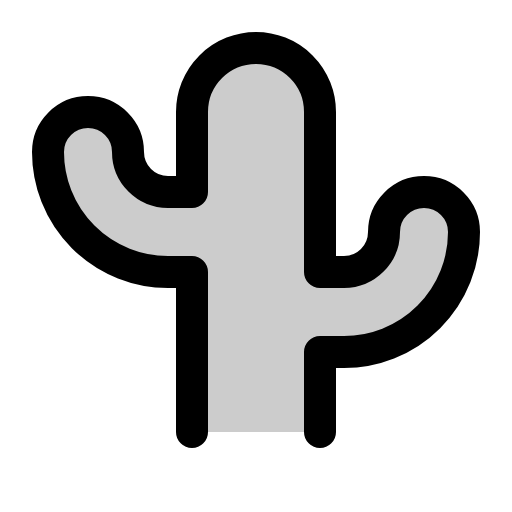
t = 0.00 s
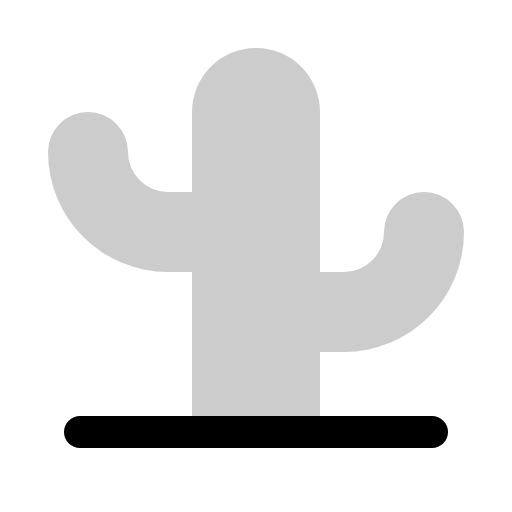
t = 0.30 s
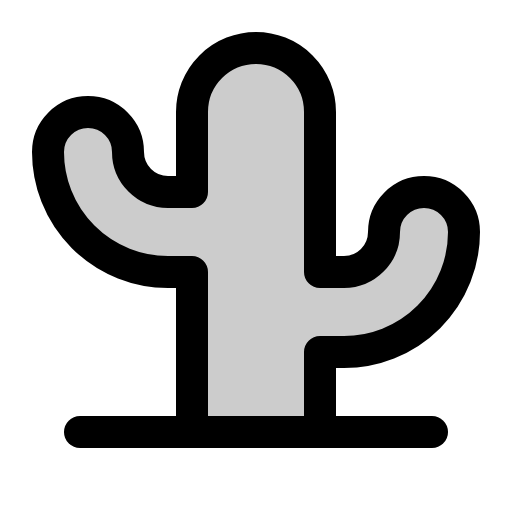
t = 0.68 s
t = 1.05 s: frame unchanged from t = 0.68 s, image omitted
t = 1.43 s: frame unchanged from t = 0.68 s, image omitted

The animated SVG that drew these frames (rendered in a browser with its animation timeline set to each time). Animation: 1 CSS @keyframes rule; one cycle of 1.80 s, repeats indefinitely.

<svg xmlns="http://www.w3.org/2000/svg" viewBox="0 0 256 256">
  <style>
    .draw-line {
      stroke-dasharray: 2000;
      stroke-dashoffset: 0;
    }
    svg:hover .draw-line {
      animation: phosphor-draw-in 1.5s ease-in-out infinite alternate;
    }
    @keyframes phosphor-draw-in {
      0%   { stroke-dashoffset: 2000; }
      100% { stroke-dashoffset: 0; }
    }
  </style><rect width="256" height="256" fill="none"/><path d="M96,216V136H84A60,60,0,0,1,24,76h0A20,20,0,0,1,44,56h0A20,20,0,0,1,64,76h0A20,20,0,0,0,84,96H96V56a32,32,0,0,1,32-32h0a32,32,0,0,1,32,32v80h12a20,20,0,0,0,20-20h0a20,20,0,0,1,20-20h0a20,20,0,0,1,20,20h0a60,60,0,0,1-60,60H160v40Z" opacity="0.2"/><line x1="40" y1="216" x2="216" y2="216" fill="none" stroke="currentColor" stroke-linecap="round" stroke-linejoin="round" stroke-width="16" class="draw-line" pathLength="1" style="animation-delay: 0s"/><path d="M96,216V136H84A60,60,0,0,1,24,76h0A20,20,0,0,1,44,56h0A20,20,0,0,1,64,76h0A20,20,0,0,0,84,96H96V56a32,32,0,0,1,32-32h0a32,32,0,0,1,32,32v80h12a20,20,0,0,0,20-20h0a20,20,0,0,1,20-20h0a20,20,0,0,1,20,20h0a60,60,0,0,1-60,60H160v40" fill="none" stroke="currentColor" stroke-linecap="round" stroke-linejoin="round" stroke-width="16" class="draw-line" pathLength="1" style="animation-delay: 0.3s"/></svg>
